Run: headless pygame with SDL's dummy video driver; simulated clock (each Clock.tick advances the game by its frame time, no real sleeping); random seed 0; keys injected as events and as key.get_pressed() state; mouse plan: one left click at the window centre at the start of phase 2, then a move to the lower-right quarter at the start of phase 3.
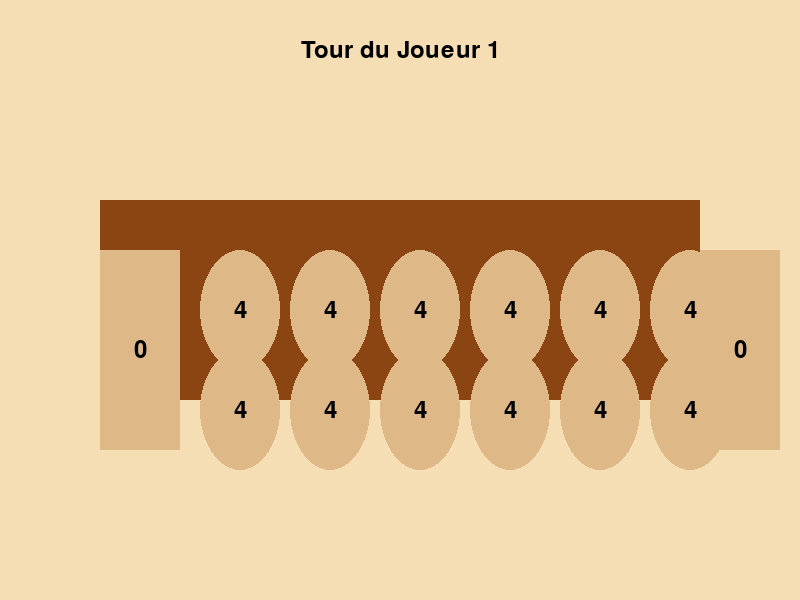
Frame 1 of 4 · flips 1–60 · no input
Frame 2 of 4 · flips 61–180 · clicked the window centre · tapped SPACE, RETURN · held RIGHT (→), D · screen unchanged from frame 1, image omitted
Frame 3 of 4 · flips 181–300 · moved the mouse to the lower-right quarter · held DOWN (↓), S · screen unchanged from frame 2, image omitted
Frame 4 of 4 · flips 301–420 · held LEFT (←), A, UP (↑), W · screen unchanged from frame 3, image omitted

The pygame program that drew these frames:

import pygame
import sys

class Colors:
    """Classe de constantes pour les couleurs du jeu"""
    BACKGROUND = (245, 222, 179)  # Blé
    BOARD = (139, 69, 19)  # Marron foncé
    PIT = (222, 184, 135)  # Marron clair
    STONE = (169, 169, 169)  # Gris
    TEXT = (0, 0, 0)  # Noir

class GameConfig:
    """Configuration du jeu Mancala"""
    SCREEN_WIDTH = 800
    SCREEN_HEIGHT = 600
    PITS_PER_PLAYER = 6
    INITIAL_STONES_PER_PIT = 4

class MancalaBoard:
    """Représentation logique du plateau de Mancala"""
    def __init__(self, config):
        self.config = config
        self.reset_board()
    
    def reset_board(self):
        """Réinitialise le plateau de jeu"""
        total_pits = self.config.PITS_PER_PLAYER * 2
        self.pits = [self.config.INITIAL_STONES_PER_PIT] * total_pits
        self.stores = [0, 0]  # Stores pour chaque joueur
        self.current_player = 0
    
    def move_stones(self, start_pit):
        """Logique de distribution des pierres"""
        stones = self.pits[start_pit]
        self.pits[start_pit] = 0
        current_pit = start_pit

        while stones > 0:
            current_pit = (current_pit + 1) % (self.config.PITS_PER_PLAYER * 2)
            
            # Sauter le store de l'adversaire
            if current_pit == (self.config.PITS_PER_PLAYER if self.current_player == 1 else self.config.PITS_PER_PLAYER * 2):
                continue
            
            self.pits[current_pit] += 1
            stones -= 1
        
        # Logique de capture
        self._handle_capture(current_pit)
        
        # Changement de joueur
        if current_pit not in [self.config.PITS_PER_PLAYER - 1, self.config.PITS_PER_PLAYER * 2 - 1]:
            self.current_player = 1 - self.current_player
    
    def _handle_capture(self, last_pit):
        """Gère la capture des pierres"""
        if (self.current_player == 0 and 
            self.config.PITS_PER_PLAYER <= last_pit < self.config.PITS_PER_PLAYER * 2 and 
            self.pits[last_pit] == 1):
            opposite_pit = len(self.pits) - 1 - last_pit
            if self.pits[opposite_pit] > 0:
                captured = self.pits[opposite_pit] + 1
                self.stores[self.current_player] += captured
                self.pits[last_pit] = 0
                self.pits[opposite_pit] = 0

class MancalaRenderer:
    """Rendu graphique du jeu Mancala"""
    def __init__(self, screen, board, config):
        self.screen = screen
        self.board = board
        self.config = config
        self.font = pygame.font.Font(None, 36)
    
    def draw_board(self):
        """Dessine l'ensemble du plateau de jeu"""
        self.screen.fill(Colors.BACKGROUND)
        self._draw_game_board()
        self._draw_pits()
        self._draw_stores()
        self._draw_player_turn()
    
    def _draw_game_board(self):
        """Dessine le plateau principal"""
        pygame.draw.rect(
            self.screen, 
            Colors.BOARD, 
            (100, 200, 600, 200), 
            0
        )
    
    def _draw_pits(self):
        """Dessine les pits pour chaque joueur"""
        pit_width, pit_height = 80, 120
        pit_spacing = 10
        
        # Pits du haut (Joueur 2)
        for i in range(self.config.PITS_PER_PLAYER):
            x = 200 + i * (pit_width + pit_spacing)
            pygame.draw.ellipse(
                self.screen, 
                Colors.PIT, 
                (x, 250, pit_width, pit_height)
            )
            self._render_pit_text(
                self.board.pits[i], 
                (x + pit_width//2, 310)
            )
        
        # Pits du bas (Joueur 1)
        for i in range(self.config.PITS_PER_PLAYER):
            x = 200 + i * (pit_width + pit_spacing)
            pygame.draw.ellipse(
                self.screen, 
                Colors.PIT, 
                (x, 350, pit_width, pit_height)
            )
            self._render_pit_text(
                self.board.pits[i + self.config.PITS_PER_PLAYER], 
                (x + pit_width//2, 410)
            )
    
    def _render_pit_text(self, stones, position):
        """Affiche le nombre de pierres dans un pit"""
        text = self.font.render(str(stones), True, Colors.TEXT)
        text_rect = text.get_rect(center=position)
        self.screen.blit(text, text_rect)
    
    def _draw_stores(self):
        """Dessine les stores des joueurs"""
        pygame.draw.rect(
            self.screen, 
            Colors.PIT, 
            (100, 250, 80, 200)
        )
        pygame.draw.rect(
            self.screen, 
            Colors.PIT, 
            (700, 250, 80, 200)
        )
        
        # Texte des stores
        store1_text = self.font.render(
            str(self.board.stores[0]), 
            True, 
            Colors.TEXT
        )
        store2_text = self.font.render(
            str(self.board.stores[1]), 
            True, 
            Colors.TEXT
        )
        
        self.screen.blit(
            store1_text, 
            store1_text.get_rect(center=(140, 350))
        )
        self.screen.blit(
            store2_text, 
            store2_text.get_rect(center=(740, 350))
        )
    
    def _draw_player_turn(self):
        """Affiche le tour du joueur actuel"""
        player_text = self.font.render(
            f"Tour du Joueur {self.board.current_player + 1}", 
            True, 
            Colors.TEXT
        )
        player_rect = player_text.get_rect(
            center=(self.config.SCREEN_WIDTH//2, 50)
        )
        self.screen.blit(player_text, player_rect)

class MancalaGame:
    """Classe principale gérant le jeu Mancala"""
    def __init__(self):
        pygame.init()
        self.config = GameConfig()
        self.screen = pygame.display.set_mode(
            (self.config.SCREEN_WIDTH, self.config.SCREEN_HEIGHT)
        )
        pygame.display.set_caption("Jeu Mancala")
        
        self.board = MancalaBoard(self.config)
        self.renderer = MancalaRenderer(self.screen, self.board, self.config)
    
    def _get_clicked_pit(self, pos):
        """Détermine le pit cliqué par le joueur"""
        pit_width, pit_height = 80, 120
        pit_spacing = 10
        start_x = 200
        
        for i in range(self.config.PITS_PER_PLAYER):
            x = start_x + i * (pit_width + pit_spacing)
            pit_index = i + (self.config.PITS_PER_PLAYER if self.board.current_player == 0 else 0)
            
            # Vérification de la zone de clic
            if (x < pos[0] < x + pit_width and 
                (350 if self.board.current_player == 0 else 250) < pos[1] < 
                (350 if self.board.current_player == 0 else 250) + pit_height):
                
                if self.board.pits[pit_index] > 0:
                    return pit_index
        return None
    
    def run(self):
        """Boucle principale du jeu"""
        clock = pygame.time.Clock()
        
        while True:
            for event in pygame.event.get():
                if event.type == pygame.QUIT:
                    pygame.quit()
                    sys.exit()
                
                if event.type == pygame.MOUSEBUTTONDOWN:
                    if event.button == 1:  # Clic gauche
                        clicked_pit = self._get_clicked_pit(event.pos)
                        if clicked_pit is not None:
                            self.board.move_stones(clicked_pit)
            
            self.renderer.draw_board()
            pygame.display.flip()
            clock.tick(30)

def main():
    """Point d'entrée du jeu"""
    game = MancalaGame()
    game.run()

if __name__ == "__main__":
    main()
    
    
